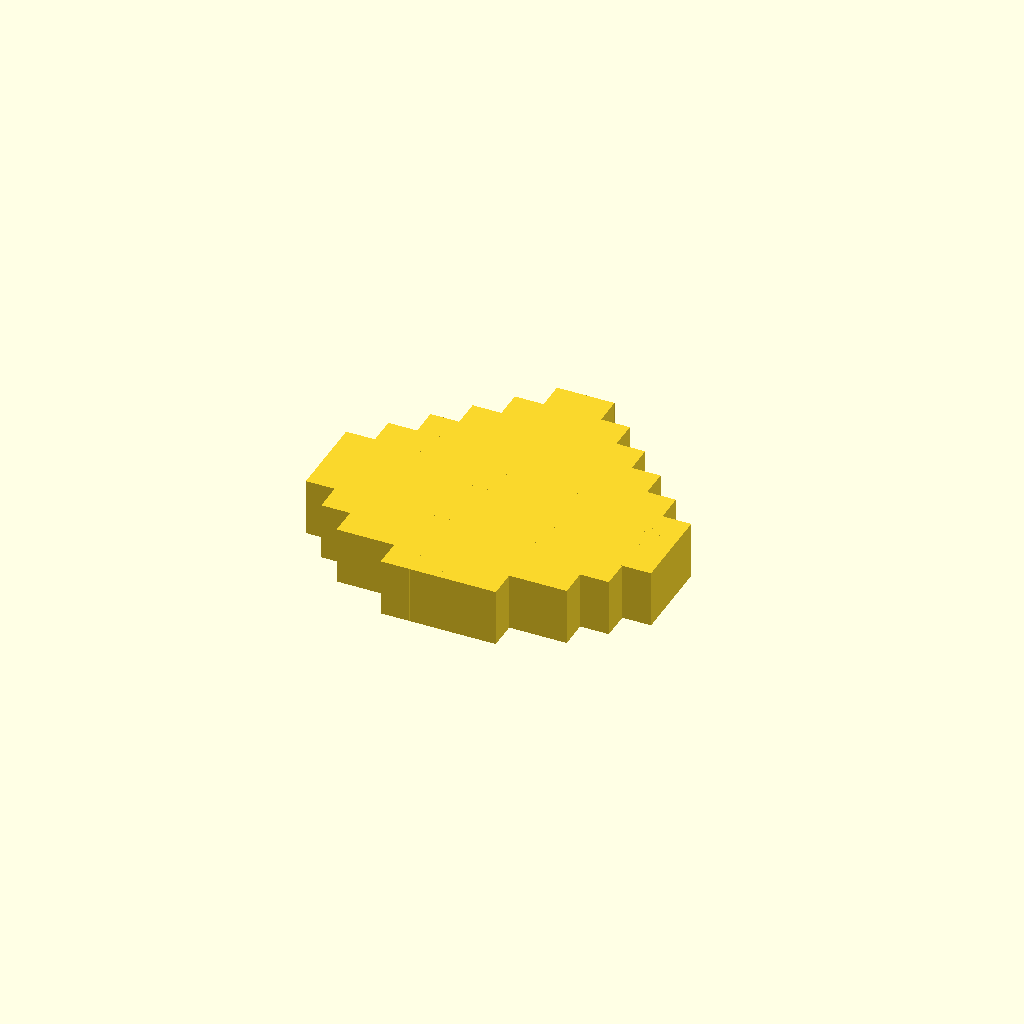
Cell 1 — every parameter at its default value.
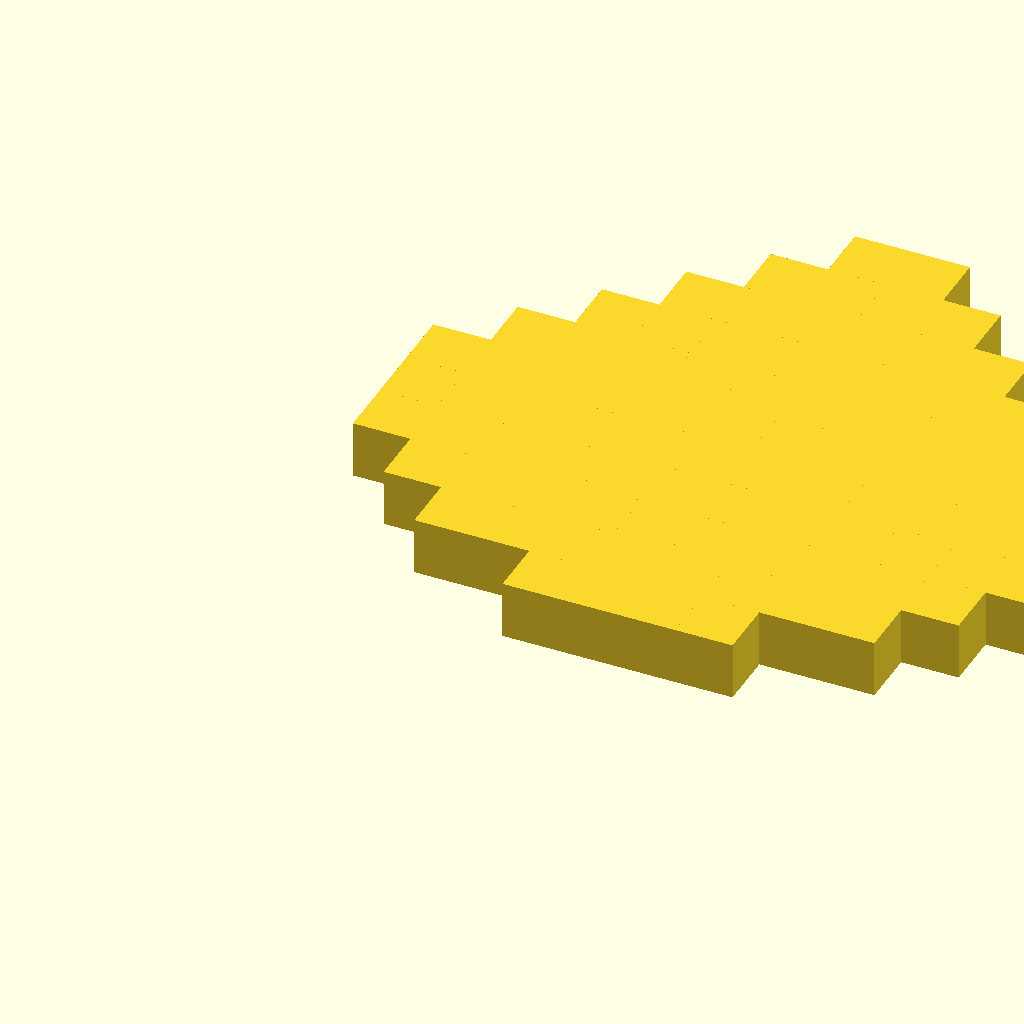
Cell 2: the same model with GRID_SIZE_IN = 6.
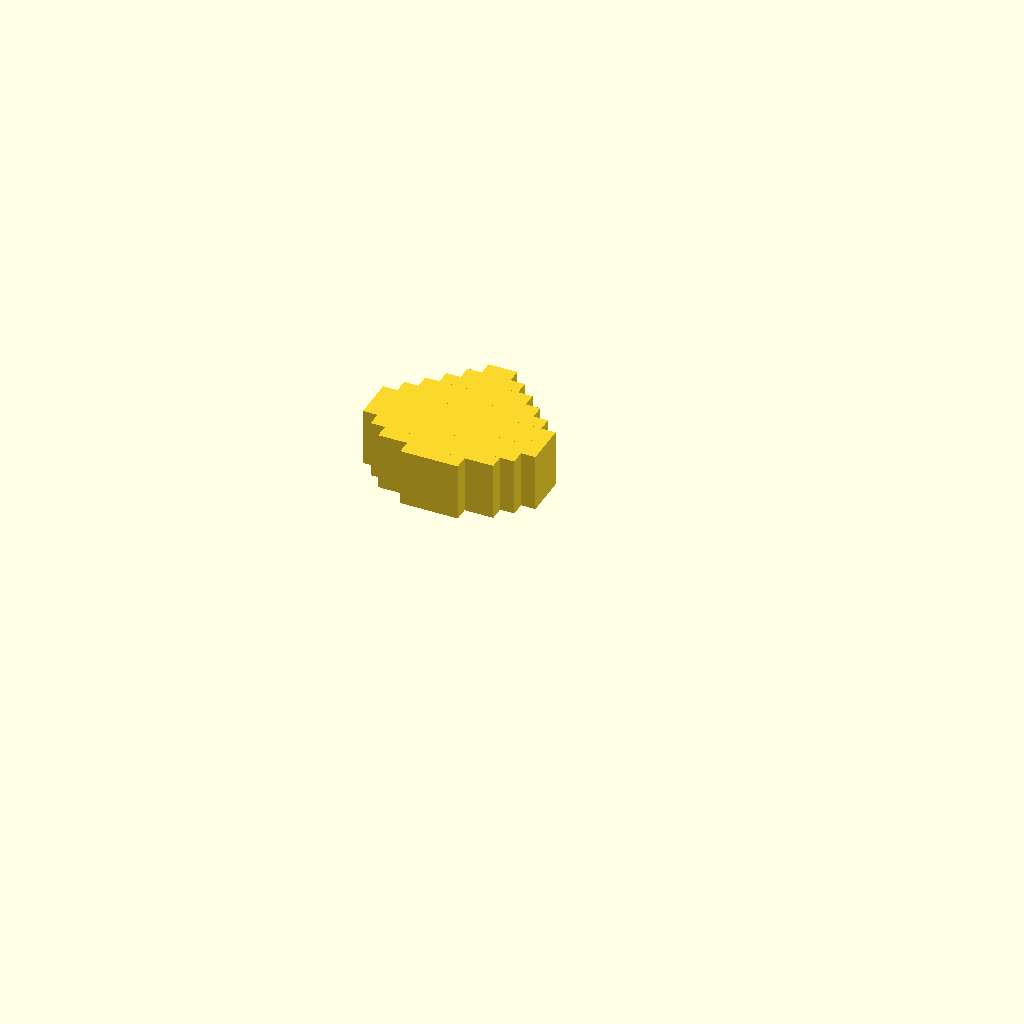
Cell 3 — PIXELS set to 24, the other parameters unchanged.
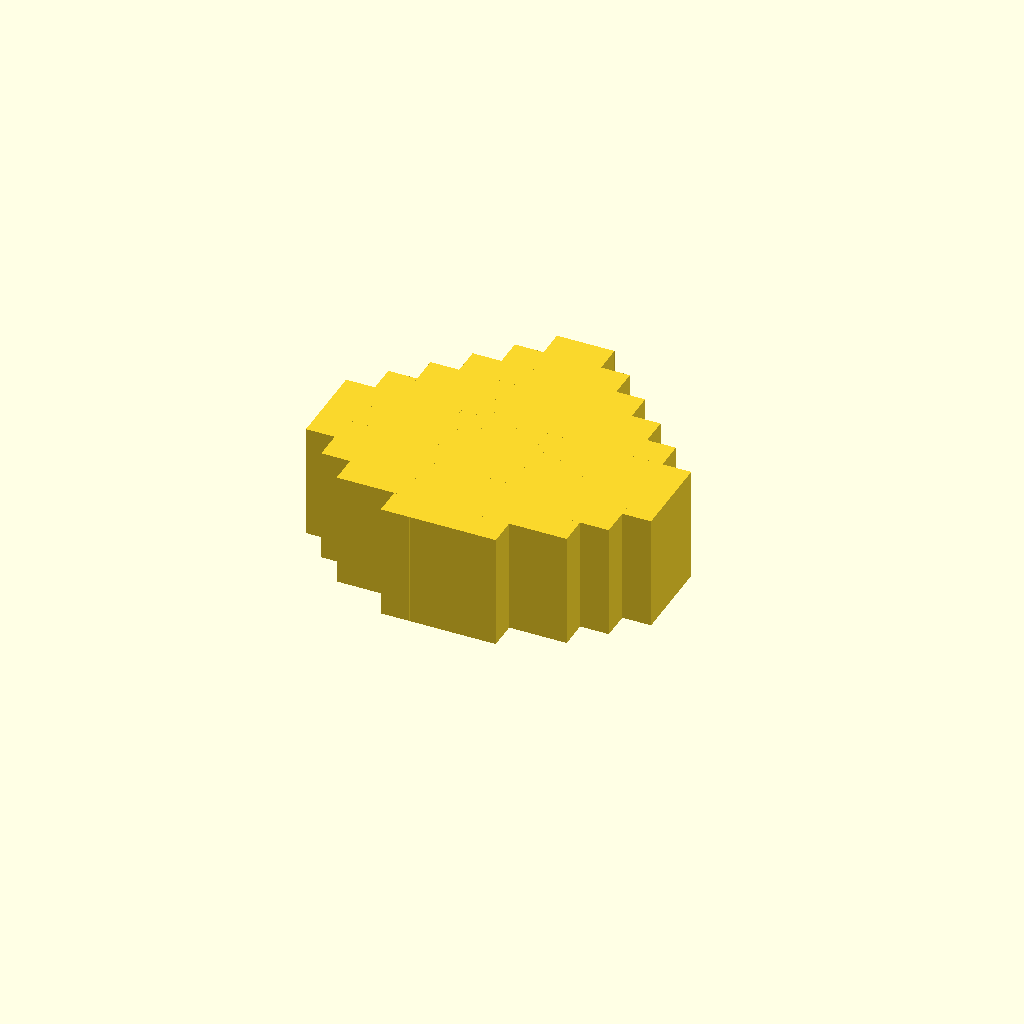
Cell 4 — DEPTH_IN set to 1, the other parameters unchanged.
One fixed orthographic camera (rotation 55°, 0°, 25°; colour scheme Cornfield) for every cell.
Source of the model, 04-props-and-materials/redstone-item.scad:
// redstone — Minecraft Item Shape 3D Model
// Auto-generated from minecraft/textures/item/redstone.png
//
// Open in OpenSCAD → F5 preview → F6 render → F7 export STL

// ============================================================
// PARAMETERS
// ============================================================

GRID_SIZE_IN    = 3.0;           // crafting table slot size
PIXELS          = 12;              // grid divisions (shape-fitted)
PIXEL_MM        = (GRID_SIZE_IN * 25.4) / PIXELS;  // mm per pixel

DEPTH_IN        = 0.5;          // extrusion depth in inches
DEPTH_MM        = DEPTH_IN * 25.4;

// NFC tag (NTAG215 25mm coin)
TAG_DIAMETER    = 26;           // mm — slightly oversized for easy drop-in
TAG_THICKNESS   = 1.2;         // mm
TAG_CLEARANCE   = 0.4;         // mm extra around tag

cavity_d = TAG_DIAMETER + TAG_CLEARANCE * 2;
cavity_h = TAG_THICKNESS + TAG_CLEARANCE;

echo(str("Tag cavity: ", cavity_d, "mm dia × ", cavity_h, "mm deep"));
echo(str("PAUSE AT: ", DEPTH_MM / 2 + cavity_h / 2, "mm to insert tag"));

module tag_cavity() {
    cx = (5.5 + 0.5) * PIXEL_MM;
    cy = (PIXELS - 1 - 5.5 + 0.5) * PIXEL_MM;
    translate([cx, cy, DEPTH_MM / 2 - cavity_h / 2])
        cylinder(d = cavity_d, h = cavity_h + 0.1, $fn = 48);
}

module tag_shelf() {
    cx = (5.5 + 0.5) * PIXEL_MM;
    cy = (PIXELS - 1 - 5.5 + 0.5) * PIXEL_MM;
    translate([cx, cy, DEPTH_MM / 2 - cavity_h / 2 - 1.0])
        cylinder(d = cavity_d + 4, h = 1.0, $fn = 48);
}

echo(str("Pixel size: ", PIXEL_MM, "mm"));
echo(str("Footprint: ", PIXELS * PIXEL_MM, "mm = ", GRID_SIZE_IN, " in"));
echo(str("Depth: ", DEPTH_MM, "mm = ", DEPTH_IN, " in"));

// ============================================================
// PIXEL MAP — 88 opaque pixels
// ============================================================

item_pixels = [
    [0.0,5.5], [0.0,6.5], [0.0,7.5], [1.0,4.5], [1.0,5.5], [1.0,6.5], [1.0,7.5], [1.0,8.5],
    [2.0,3.5], [2.0,4.5], [2.0,5.5], [2.0,6.5], [2.0,7.5], [2.0,8.5], [2.0,9.5], [3.0,2.5],
    [3.0,3.5], [3.0,4.5], [3.0,5.5], [3.0,6.5], [3.0,7.5], [3.0,8.5], [3.0,9.5], [4.0,1.5],
    [4.0,2.5], [4.0,3.5], [4.0,4.5], [4.0,5.5], [4.0,6.5], [4.0,7.5], [4.0,8.5], [4.0,9.5],
    [4.0,10.5], [5.0,0.5], [5.0,1.5], [5.0,2.5], [5.0,3.5], [5.0,4.5], [5.0,5.5], [5.0,6.5],
    [5.0,7.5], [5.0,8.5], [5.0,9.5], [5.0,10.5], [6.0,0.5], [6.0,1.5], [6.0,2.5], [6.0,3.5],
    [6.0,4.5], [6.0,5.5], [6.0,6.5], [6.0,7.5], [6.0,8.5], [6.0,9.5], [6.0,10.5], [7.0,1.5],
    [7.0,2.5], [7.0,3.5], [7.0,4.5], [7.0,5.5], [7.0,6.5], [7.0,7.5], [7.0,8.5], [7.0,9.5],
    [7.0,10.5], [8.0,2.5], [8.0,3.5], [8.0,4.5], [8.0,5.5], [8.0,6.5], [8.0,7.5], [8.0,8.5],
    [8.0,9.5], [9.0,3.5], [9.0,4.5], [9.0,5.5], [9.0,6.5], [9.0,7.5], [9.0,8.5], [9.0,9.5],
    [10.0,4.5], [10.0,5.5], [10.0,6.5], [10.0,7.5], [10.0,8.5], [11.0,5.5], [11.0,6.5], [11.0,7.5]
];

// ============================================================
// MODULES
// ============================================================

module pixel_block(col, row) {
    translate([col * PIXEL_MM, (PIXELS - 1 - row) * PIXEL_MM, 0])
        cube([PIXEL_MM, PIXEL_MM, DEPTH_MM]);
}

module item_shape() {
    for (i = [0 : len(item_pixels) - 1])
        pixel_block(item_pixels[i][0], item_pixels[i][1]);
}

module item_final() {
    difference() {
        union() {
            item_shape();
            intersection() {
                item_shape();
                tag_shelf();
            }
        }
        tag_cavity();
    }
}

item_final();

// Cross-section view (uncomment to see tag cavity):
// difference() {
//     item_final();
//     translate([8 * PIXEL_MM + 50, 0, 0])
//         cube([100, 200, 100]);
// }
Parameter table extracted from the source (name, type, default, range or options):
GRID_SIZE_IN: number, default 3
PIXELS: number, default 12
DEPTH_IN: number, default 0.5
TAG_DIAMETER: number, default 26
TAG_THICKNESS: number, default 1.2
TAG_CLEARANCE: number, default 0.4
